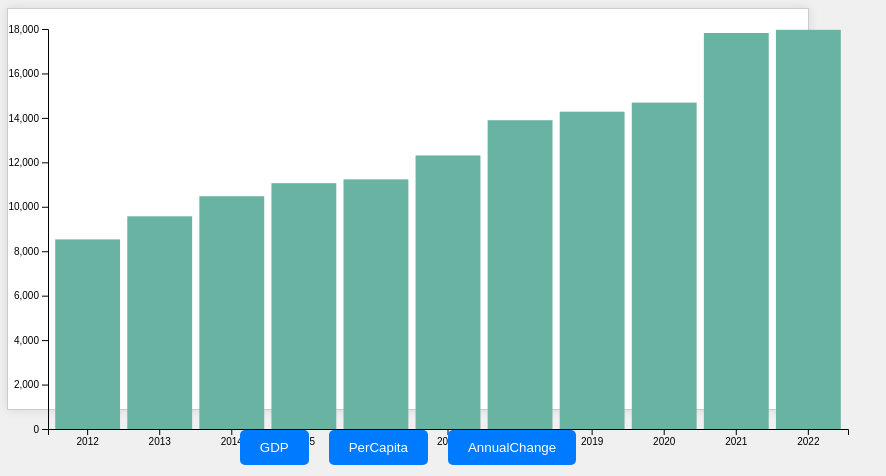
D3 v7 page, settled after 360 driven frames (6 s of simulated time); the page loaded 1 data file(s).


// ── script.js
// Load the data from the CSV file
d3.csv("china-gdp-cleaned.csv").then(data => {
    console.log(data); // Log the data to verify it's loaded correctly

    // Parse the data
    data.forEach(d => {
        d.Year = +d.Year;
        d.GDP = +d["GDP ( Billions of US $)"];
        d.PerCapita = +d["Per Capita (US $)"];
        d.AnnualChange = +d["Annual % Change"];
    });

    console.log(data); // Log the parsed data

    const width = 800;
    const height = 400;
    const margin = { top: 20, right: 30, bottom: 40, left: 40 };

    const svg = d3.select("#visualization")
        .append("svg")
        .attr("width", width + margin.left + margin.right)
        .attr("height", height + margin.top + margin.bottom)
        .append("g")
        .attr("transform", `translate(${margin.left},${margin.top})`);

    const x = d3.scaleBand()
        .domain(data.map(d => d.Year))
        .range([0, width])
        .padding(0.1);

    const y = d3.scaleLinear()
        .range([height, 0]);

    svg.append("g")
        .attr("class", "x-axis")
        .attr("transform", `translate(0,${height})`)
        .call(d3.axisBottom(x));

    const yAxis = svg.append("g")
        .attr("class", "y-axis");

    const barGroup = svg.selectAll(".bar")
        .data(data)
        .enter().append("rect")
        .attr("class", "bar")
        .attr("x", d => x(d.Year))
        .attr("width", x.bandwidth())
        .attr("fill", "#69b3a2")
        .on("mouseover", function(event, d) {
            d3.select(this).attr("fill", "#ff6347");
            svg.append("text")
                .attr("class", "tooltip")
                .attr("x", x(d.Year) + x.bandwidth() / 2)
                .attr("y", y(d.GDP) - 10)
                .attr("text-anchor", "middle")
                .text(d.GDP);
        })
        .on("mouseout", function(event, d) {
            d3.select(this).attr("fill", "#69b3a2");
            svg.selectAll(".tooltip").remove();
        });

    function updateBars(metric) {
        y.domain([0, d3.max(data, d => d[metric])]).nice();

        yAxis.transition().duration(1000).call(d3.axisLeft(y));

        barGroup.transition()
            .duration(1000)
            .attr("y", d => y(d[metric]))
            .attr("height", d => height - y(d[metric]))
            .on("mouseover", function(event, d) {
                d3.select(this).attr("fill", "#ff6347");
                svg.append("text")
                    .attr("class", "tooltip")
                    .attr("x", x(d.Year) + x.bandwidth() / 2)
                    .attr("y", y(d[metric]) - 10)
                    .attr("text-anchor", "middle")
                    .text(d[metric]);
            })
            .on("mouseout", function(event, d) {
                d3.select(this).attr("fill", "#69b3a2");
                svg.selectAll(".tooltip").remove();
            });
    }

    d3.select(".buttons").selectAll("button")
        .data(["GDP", "PerCapita", "AnnualChange"])
        .enter().append("button")
        .text(d => d)
        .on("click", function(event, d) {
            updateBars(d);
        });

    // Initial render
    updateBars("GDP");
}).catch(error => {
    console.error('Error loading or parsing data:', error);
});


### data: china-gdp-cleaned.csv
Year, GDP ( Billions of US $), Per Capita (US $), Annual % Change
2012, 8532, 6301, 7.864
2013, 9570, 7020, 7.766
2014, 10476, 7636, 7.426
2015, 11062, 8016, 7.041
2016, 11233, 8094, 6.849
2017, 12310, 8817, 6.947
2018, 13895, 9905, 6.75
2019, 14280, 10144, 5.95
2020, 14688, 10409, 2.239
2021, 17820, 12618, 8.448
2022, 17963, 12720, 2.989